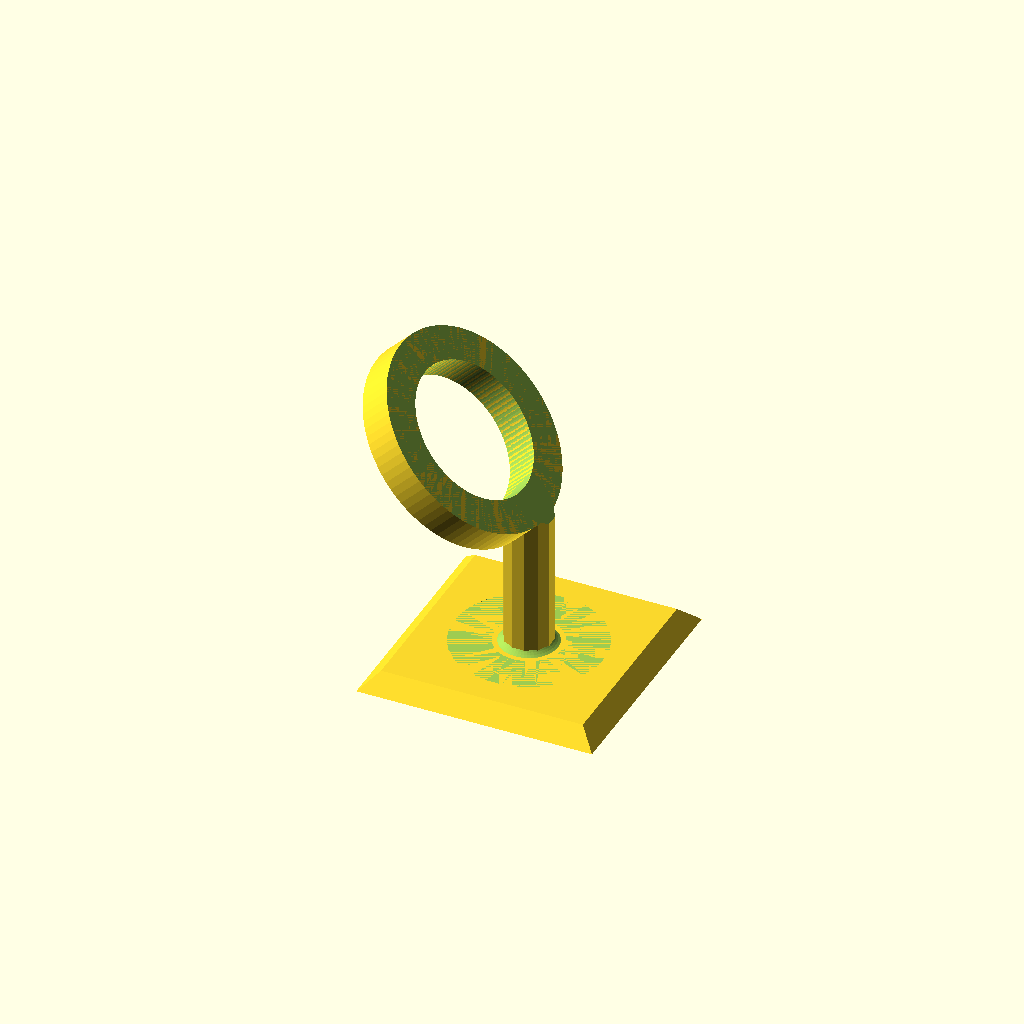
Cell 1: rendered with the file's own defaults.
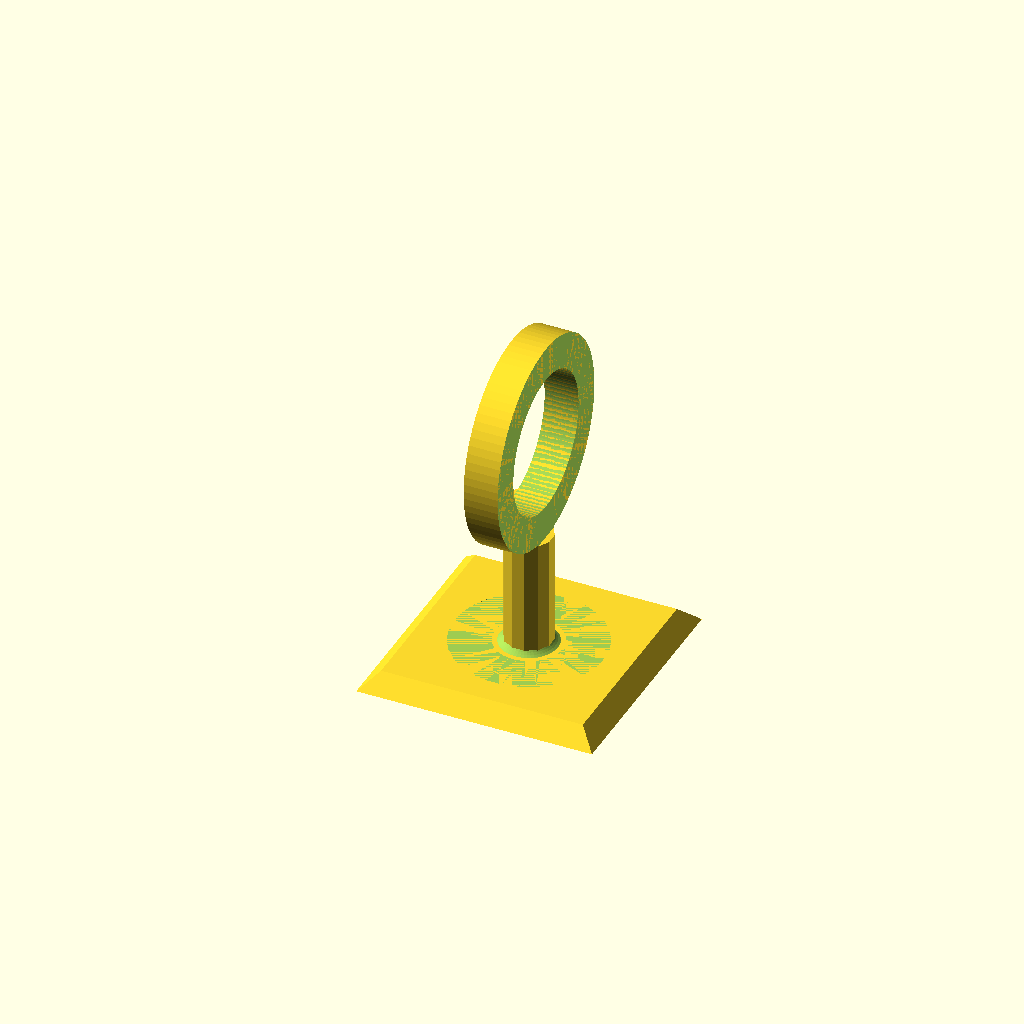
Cell 2: the same model with holderAngle = 90.
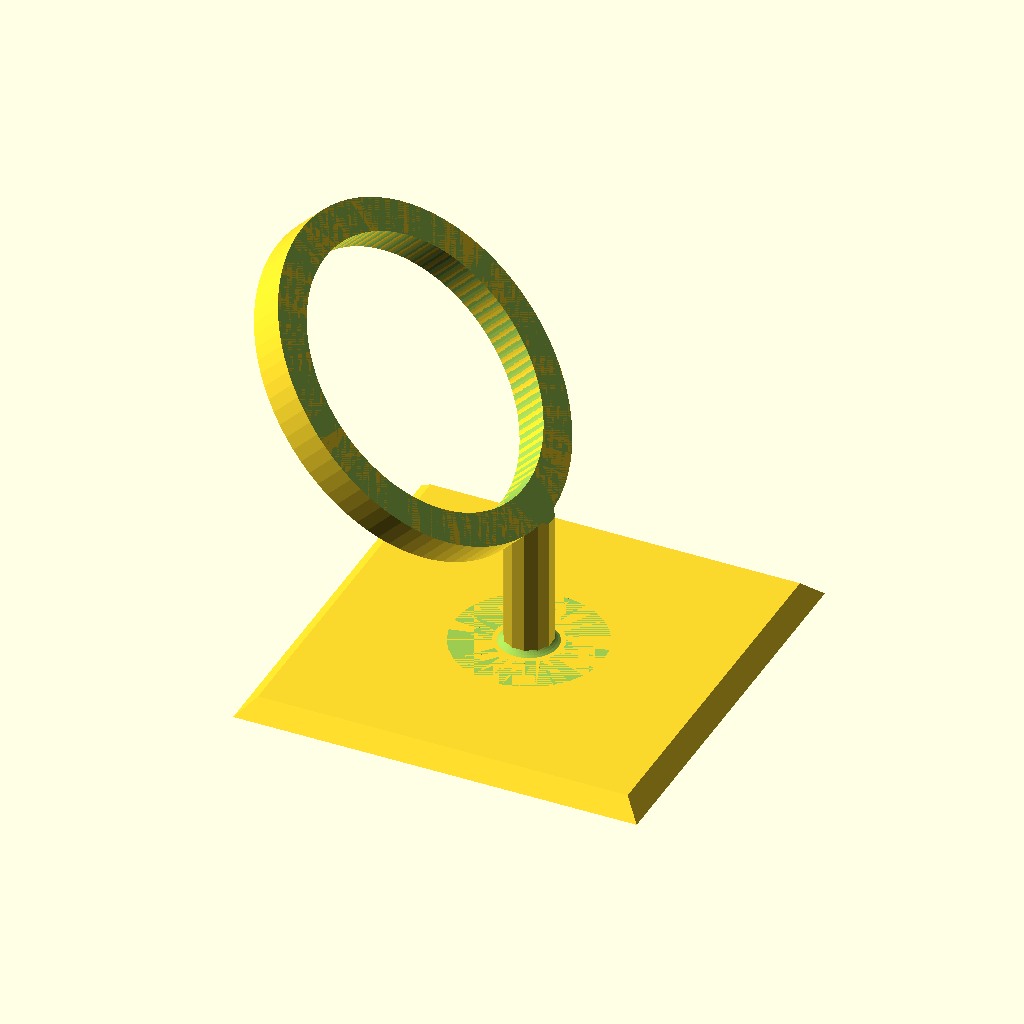
Cell 3: hygrometerDiameter = 82.4 (everything else at default).
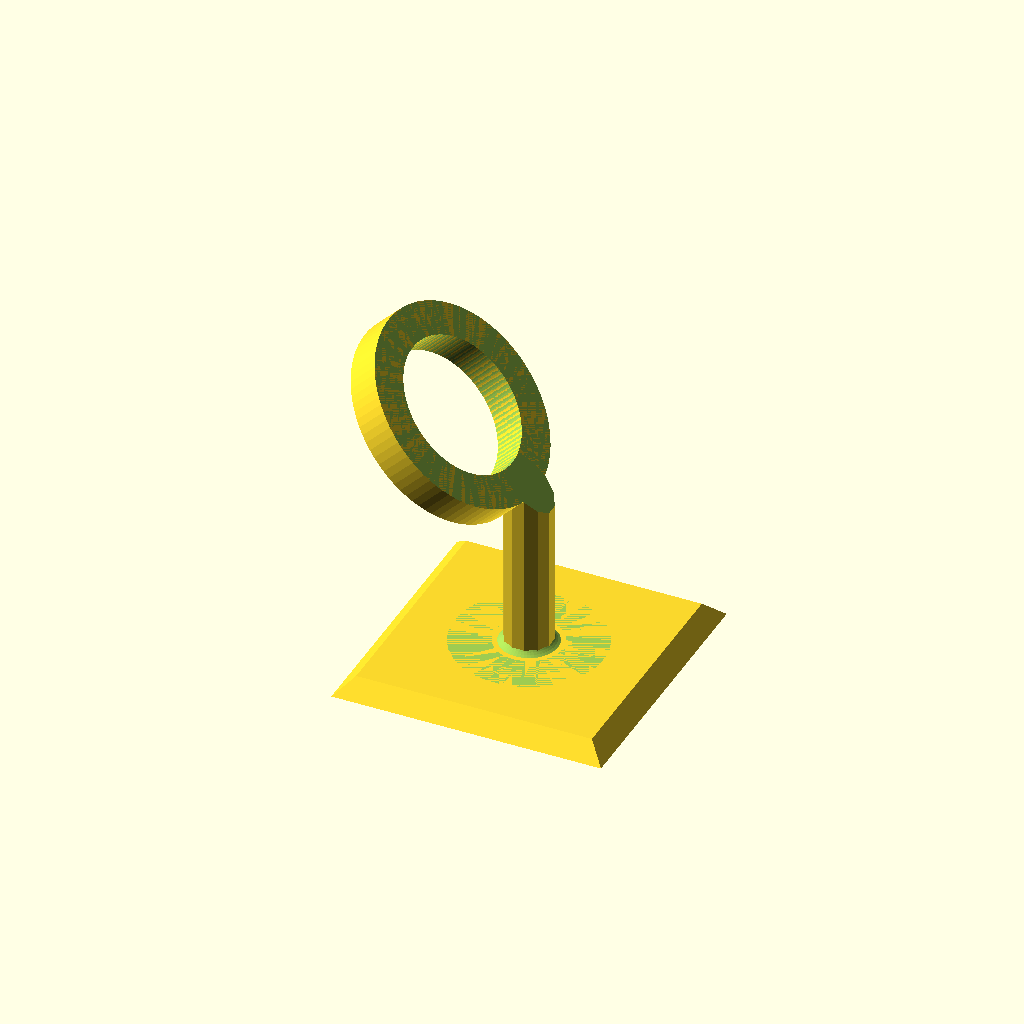
Cell 4 — holderWallThickness set to 20, the other parameters unchanged.
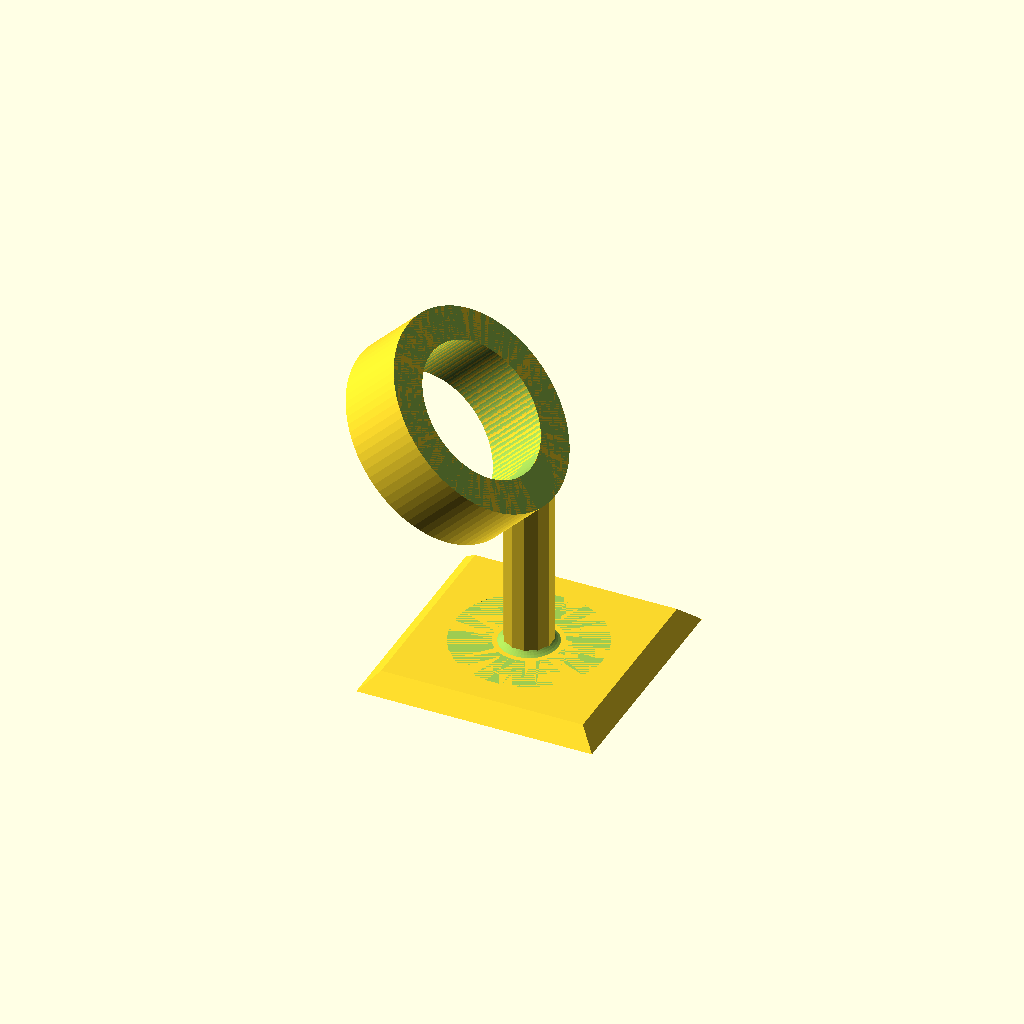
Cell 5: the same model with holderDepth = 20.
One fixed orthographic camera (rotation 55°, 0°, 25°; colour scheme Cornfield) for every cell.
The OpenSCAD source (3D/openSCAD/hygrometerStand.scad):
/* [Hygrometer Holder] */

//Diameter of  he hygrometer in mm
hygrometerDiameter = 41.2;

//Desired thickness of hygrometer holding ring in mm
holderWallThickness = 10;

//Depth of the hygrometer in mm (or just the section that should be enveloped)
holderDepth = 10;

//Hygrometer Angle
holderAngle = 45; // [0:90]

/* [Base] */
//Vertical Thickness of holder base in mm
baseThickness = 5;

filletSize = 6;

/* [Post] */

//Height of the post from the top of the base
postHeight = 35;

//Thickness (radius) of the post
postRadius = 7;

//Faces used to render the post (4 for a square etc.)
postQuality = 12; // [4:100]



// Modules:
module torus(radius = 5, thickness = 1, resolution = 55){
    rotate_extrude($fn=resolution, convexity=10)
    translate ([radius,0,0]) circle(thickness > radius ? radius : thickness, $fn = resolution);
    
}

difference() {
    difference() {
        union() {
            //hoop
            translate([-(sin(90 - holderAngle) * (hygrometerDiameter/2 + holderWallThickness/2)),0,-((hygrometerDiameter/2 + holderWallThickness) - (cos(90 -  holderAngle) * (hygrometerDiameter/2 + holderWallThickness)))]) 
            translate([-holderDepth/2,0,hygrometerDiameter/2 + baseThickness + postHeight + holderWallThickness]) 
            rotate([0,holderAngle,0])  rotate_extrude(angle=360,convexity=10,$fn=85) 
            translate([hygrometerDiameter/2,0,0]) square([10,holderDepth]);

            // extrapost
            rotate([0,0,45]) 
            translate([0,0,baseThickness+postHeight]) 
            cylinder(
                h = ( holderAngle > 0 ? sin(holderAngle) * (holderDepth + (tan(90-holderAngle)  * holderWallThickness)) : holderDepth), 
                r = postRadius,$fn = postQuality);
        }
        translate([-(sin(90 - holderAngle) * (hygrometerDiameter/2 + holderWallThickness/2)) - holderDepth * cos(90-holderAngle),0,-((hygrometerDiameter/2 + holderWallThickness) - (cos(90 -  holderAngle) * (hygrometerDiameter/2 + holderWallThickness))) - holderDepth * sin(90-holderAngle)]) 
        translate([-holderDepth/2,0,hygrometerDiameter/2 + baseThickness + postHeight + holderWallThickness]) 
        rotate([0,holderAngle,0])  cylinder(h = holderDepth*2 + postRadius, r = hygrometerDiameter/2,$fn=85);
    }
    translate([-(sin(90 - holderAngle) * (hygrometerDiameter/2 + holderWallThickness/2)) + holderDepth * cos(90-holderAngle),0,-((hygrometerDiameter/2 + holderWallThickness) - (cos(90 -  holderAngle) * (hygrometerDiameter/2 + holderWallThickness))) + holderDepth * sin(90-holderAngle)]) 
    translate([-holderDepth/2,0,hygrometerDiameter/2 + baseThickness + postHeight + holderWallThickness]) 
    rotate([0,holderAngle,0])  cylinder(h = holderDepth, r = hygrometerDiameter/2 + holderWallThickness*1.5 + postRadius,$fn=85);
}
// Holder Construction

union() {
    //base
    translate([0,0,baseThickness/2]) 
    rotate([0,0,45]) 
    cylinder(
        h=baseThickness,
        r1=(hygrometerDiameter*1.2 + holderWallThickness + baseThickness*2)/sqrt(2), 
        r2 = (hygrometerDiameter*1.2 + holderWallThickness)/sqrt(2),center=true, $fn = 4);

    //post
    rotate([0,0,45]) translate([0,0,baseThickness]) cylinder(h = postHeight, r = postRadius, $fn = postQuality);

    //fillet
    difference() {
        difference() {
            translate([0,0,baseThickness + filletSize/2]) cube([postRadius*3,postRadius*3,filletSize],center=true);
            translate([0,0,baseThickness + (filletSize > postRadius ? postRadius : filletSize)/1.03]) torus(radius = postRadius + (filletSize > postRadius ? postRadius : filletSize)/sqrt(1.8), thickness = filletSize*1.089);
        }
        translate([0,0,baseThickness + filletSize]) rotate_extrude() translate([postRadius + filletSize*1.5,0,0]) square(filletSize*2,center=true);
    }
}
Parameter table extracted from the source (name, type, default, range or options):
hygrometerDiameter: number, default 41.2
holderWallThickness: number, default 10
holderDepth: number, default 10
holderAngle: number, default 45, range 0 to 90
baseThickness: number, default 5
filletSize: number, default 6
postHeight: number, default 35
postRadius: number, default 7
postQuality: number, default 12, range 4 to 100
